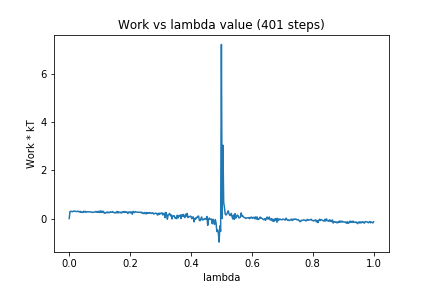

The table this chart was drawn from, first rows:
0, 0.0
1, 0.2907
2, 0.297
3, 0.2986
4, 0.2814
5, 0.293
6, 0.3112
7, 0.2995
8, 0.3067
9, 0.2956
10, 0.2835
11, 0.3019
12, 0.2908
13, 0.2976
14, 0.2628
15, 0.296
16, 0.2575
17, 0.2644
18, 0.2521
19, 0.3007
20, 0.2716
21, 0.3019
22, 0.2589
23, 0.2688
24, 0.2844
25, 0.2777
26, 0.2756
27, 0.2819
28, 0.2683
29, 0.2621
30, 0.2715
31, 0.2539
32, 0.2597
33, 0.2636
34, 0.2739
35, 0.2964
36, 0.2661
37, 0.2899
38, 0.2569
39, 0.3
40, 0.2497
41, 0.3175
42, 0.2559
43, 0.3096
44, 0.2494
45, 0.3007
46, 0.2286
47, 0.2189
48, 0.2371
49, 0.2655
50, 0.2388
51, 0.2716
52, 0.2395
53, 0.2459
54, 0.2809
55, 0.2622
56, 0.2615
57, 0.2903
58, 0.2565
59, 0.2505
60, 0.2272
... 340 more rows
